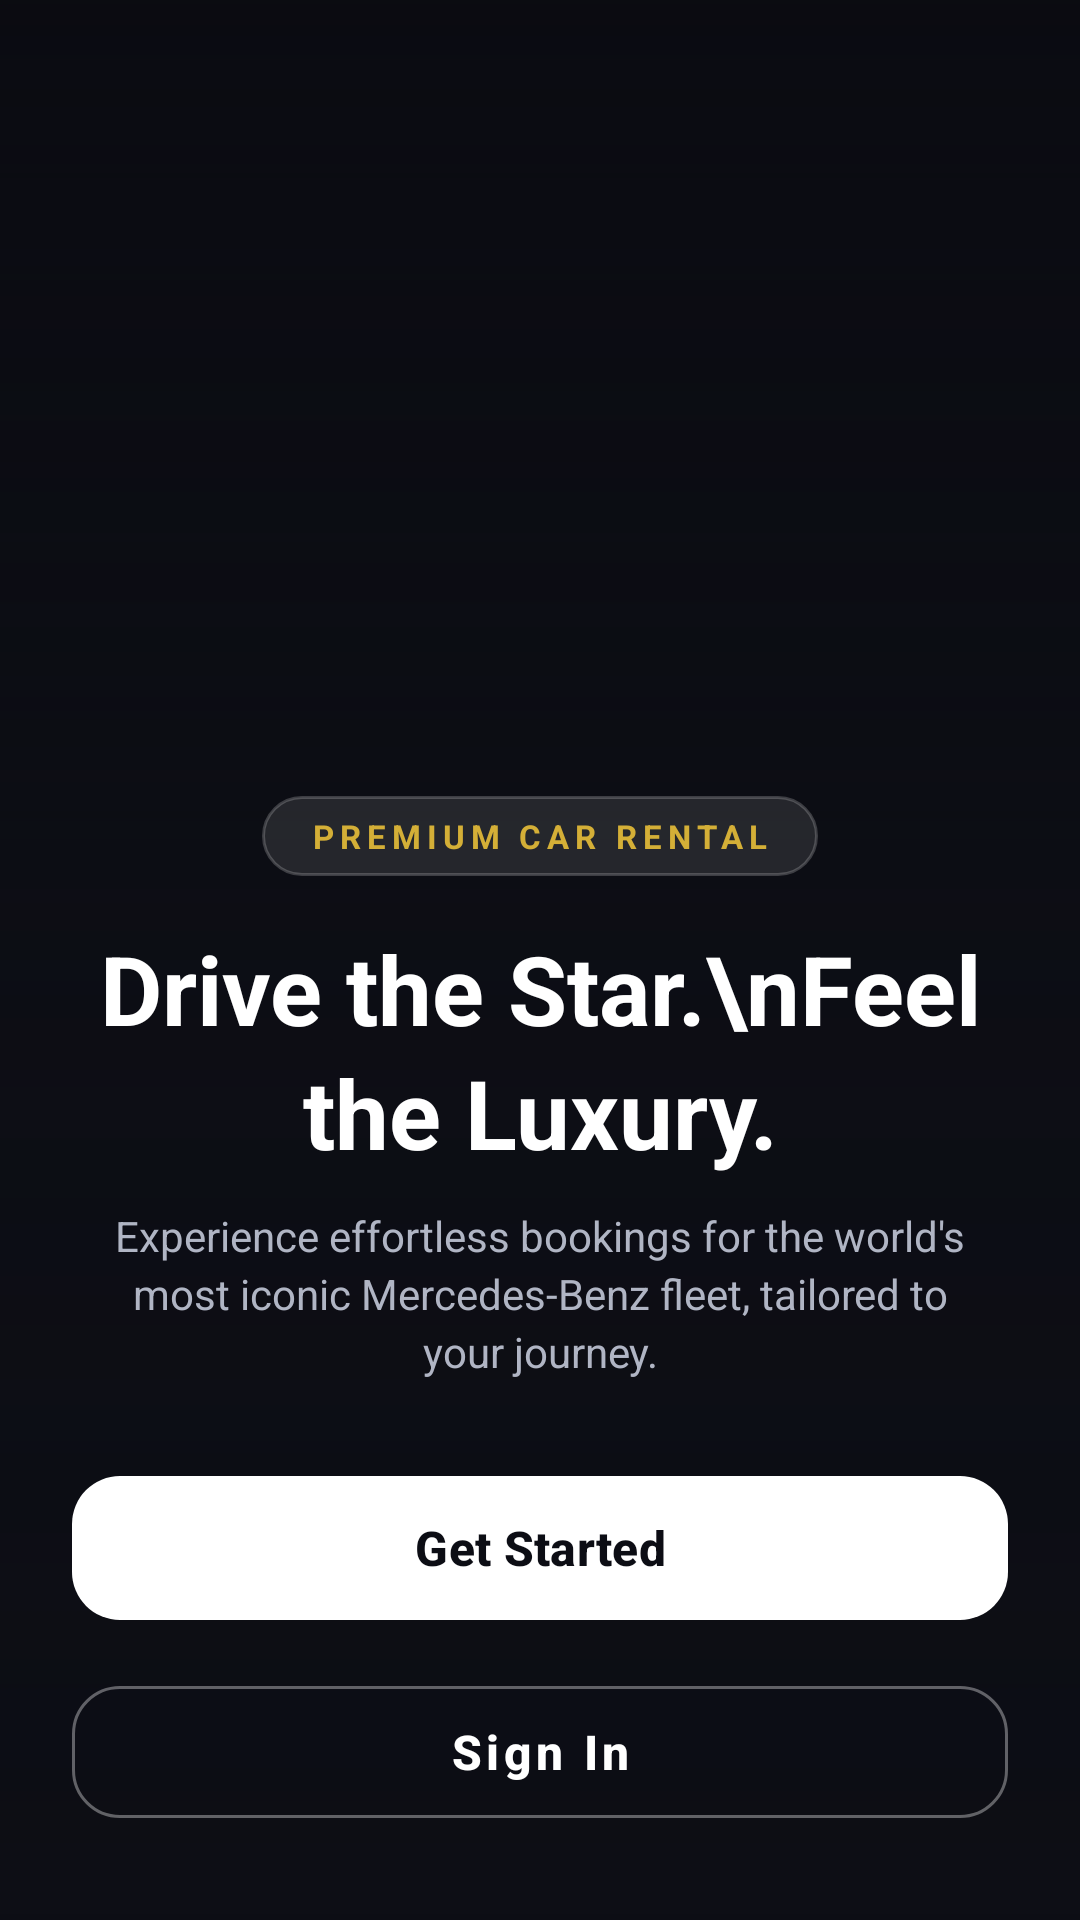

Android layout source for this screen:
<!-- AndroidManifest.xml: application theme Theme.CarBooking -->
<!-- res/layout/activity_welcome.xml -->
<?xml version="1.0" encoding="utf-8"?>
<androidx.constraintlayout.widget.ConstraintLayout
    xmlns:android="http://schemas.android.com/apk/res/android"
    xmlns:app="http://schemas.android.com/apk/res-auto"
    xmlns:tools="http://schemas.android.com/tools"
    android:layout_width="match_parent"
    android:layout_height="match_parent"
    android:background="#0C0D14">

    
    <ImageView
        android:id="@+id/ivCarBackground"
        android:layout_width="0dp"
        android:layout_height="0dp"
        android:contentDescription="Mercedes Benz"
        android:scaleType="centerCrop"
        app:layout_constraintBottom_toBottomOf="parent"
        app:layout_constraintEnd_toEndOf="parent"
        app:layout_constraintStart_toStartOf="parent"
        app:layout_constraintTop_toTopOf="parent" />

    
    <View
        android:id="@+id/viewGradient"
        android:layout_width="0dp"
        android:layout_height="0dp"
        android:background="@drawable/bg_gradient_overlay"
        app:layout_constraintBottom_toBottomOf="parent"
        app:layout_constraintEnd_toEndOf="parent"
        app:layout_constraintStart_toStartOf="parent"
        app:layout_constraintTop_toTopOf="parent" />

    
    <LinearLayout
        android:id="@+id/layoutContent"
        android:layout_width="0dp"
        android:layout_height="wrap_content"
        android:gravity="center_horizontal"
        android:orientation="vertical"
        android:paddingHorizontal="24dp"
        android:paddingBottom="28dp"
        app:layout_constraintBottom_toBottomOf="parent"
        app:layout_constraintEnd_toEndOf="parent"
        app:layout_constraintStart_toStartOf="parent">

        
        <TextView
            android:id="@+id/tvBadge"
            android:layout_width="wrap_content"
            android:layout_height="wrap_content"
            android:background="@drawable/bg_badge"
            android:letterSpacing="0.18"
            android:paddingHorizontal="16dp"
            android:paddingVertical="6dp"
            android:text="PREMIUM CAR RENTAL"
            android:textColor="#D4AF37"
            android:textSize="11sp"
            android:textStyle="bold" />

        
        <TextView
            android:id="@+id/tvTitle"
            android:layout_width="match_parent"
            android:layout_height="wrap_content"
            android:layout_marginTop="16dp"
            android:gravity="center"
            android:lineSpacingExtra="4dp"
            android:text="Drive the Star.\nFeel the Luxury."
            android:textColor="#FFFFFF"
            android:textSize="32sp"
            android:textStyle="bold" />

        
        <TextView
            android:id="@+id/tvSubtitle"
            android:layout_width="match_parent"
            android:layout_height="wrap_content"
            android:layout_marginTop="10dp"
            android:layout_marginBottom="28dp"
            android:gravity="center"
            android:lineSpacingExtra="3dp"
            android:paddingHorizontal="12dp"
            android:text="Experience effortless bookings for the world's most iconic Mercedes-Benz fleet, tailored to your journey."
            android:textColor="#B0B5C4"
            android:textSize="14sp" />

        
        <com.google.android.material.button.MaterialButton
            android:id="@+id/btnRegister"
            android:layout_width="match_parent"
            android:layout_height="56dp"
            android:text="Get Started"
            android:textAllCaps="false"
            android:textColor="#0C0D14"
            android:textSize="16sp"
            android:textStyle="bold"
            app:backgroundTint="#FFFFFF"
            app:cornerRadius="16dp" />

        
        <com.google.android.material.button.MaterialButton
            android:id="@+id/btnLogin"
            style="@style/Widget.MaterialComponents.Button.OutlinedButton"
            android:layout_width="match_parent"
            android:layout_height="56dp"
            android:layout_marginTop="12dp"
            android:text="Sign In"
            android:textAllCaps="false"
            android:textColor="#FFFFFF"
            android:textSize="16sp"
            android:textStyle="bold"
            app:cornerRadius="16dp"
            app:strokeColor="#59FFFFFF"
            app:strokeWidth="1dp" />

    </LinearLayout>

</androidx.constraintlayout.widget.ConstraintLayout>
<!-- resources referenced by this layout -->
<resources>
  <!-- drawable bg_badge (drawable) -->
  <?xml version="1.0" encoding="utf-8"?>
  <shape xmlns:android="http://schemas.android.com/apk/res/android">
      <solid android:color="#1AFFFFFF" />
      <stroke android:width="1dp" android:color="#33FFFFFF" />
      <corners android:radius="50dp" />
  </shape>
  <!-- drawable bg_gradient_overlay (drawable) -->
  <?xml version="1.0" encoding="utf-8"?>
  <shape xmlns:android="http://schemas.android.com/apk/res/android">
      <gradient
          android:angle="270"
          android:startColor="#26000000"
          android:centerColor="#B30C0D14"
          android:endColor="#FF0C0D14"
          android:centerY="0.52" />
  </shape>
  <style name="Theme.CarBooking" parent="Base.Theme.CarBooking" />
  <style name="Base.Theme.CarBooking" parent="Theme.Material3.DayNight.NoActionBar">
          
          
      </style>
</resources>
